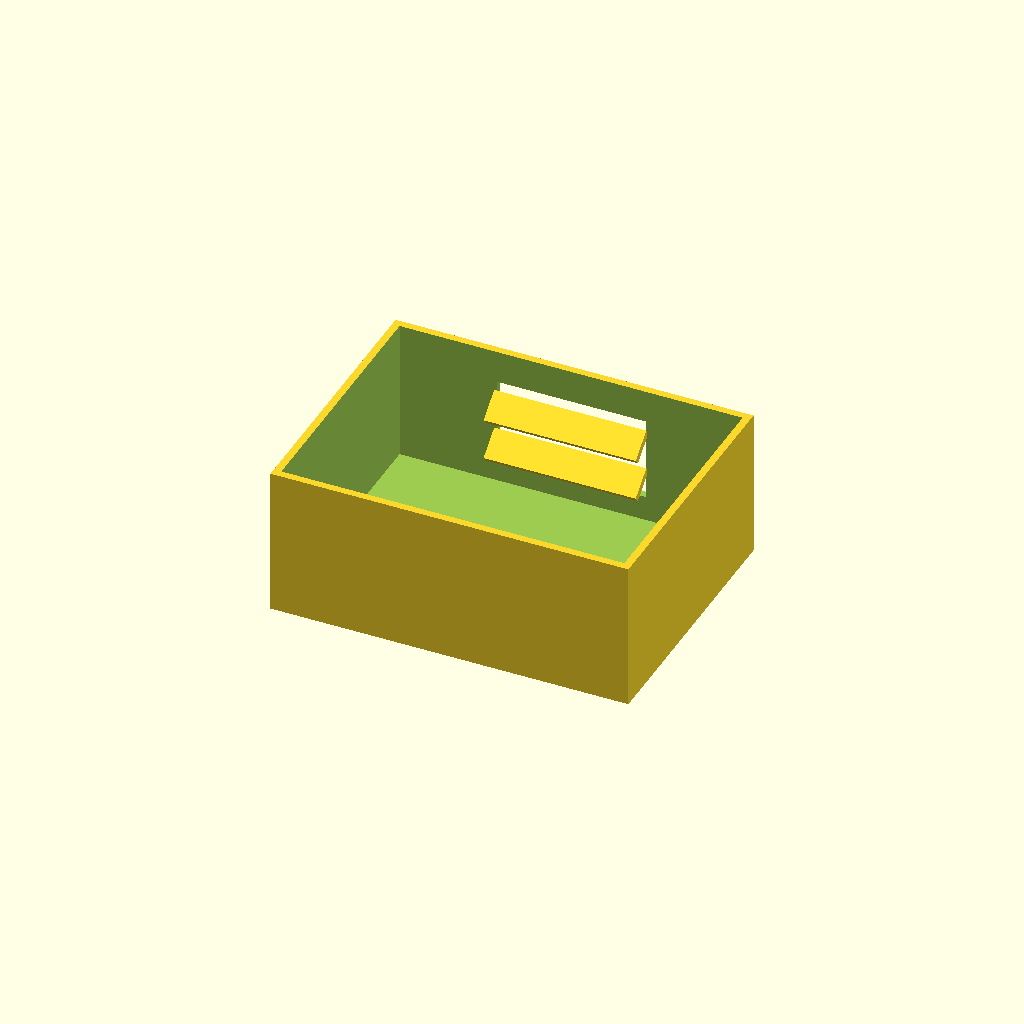
Cell 1 — every parameter at its default value.
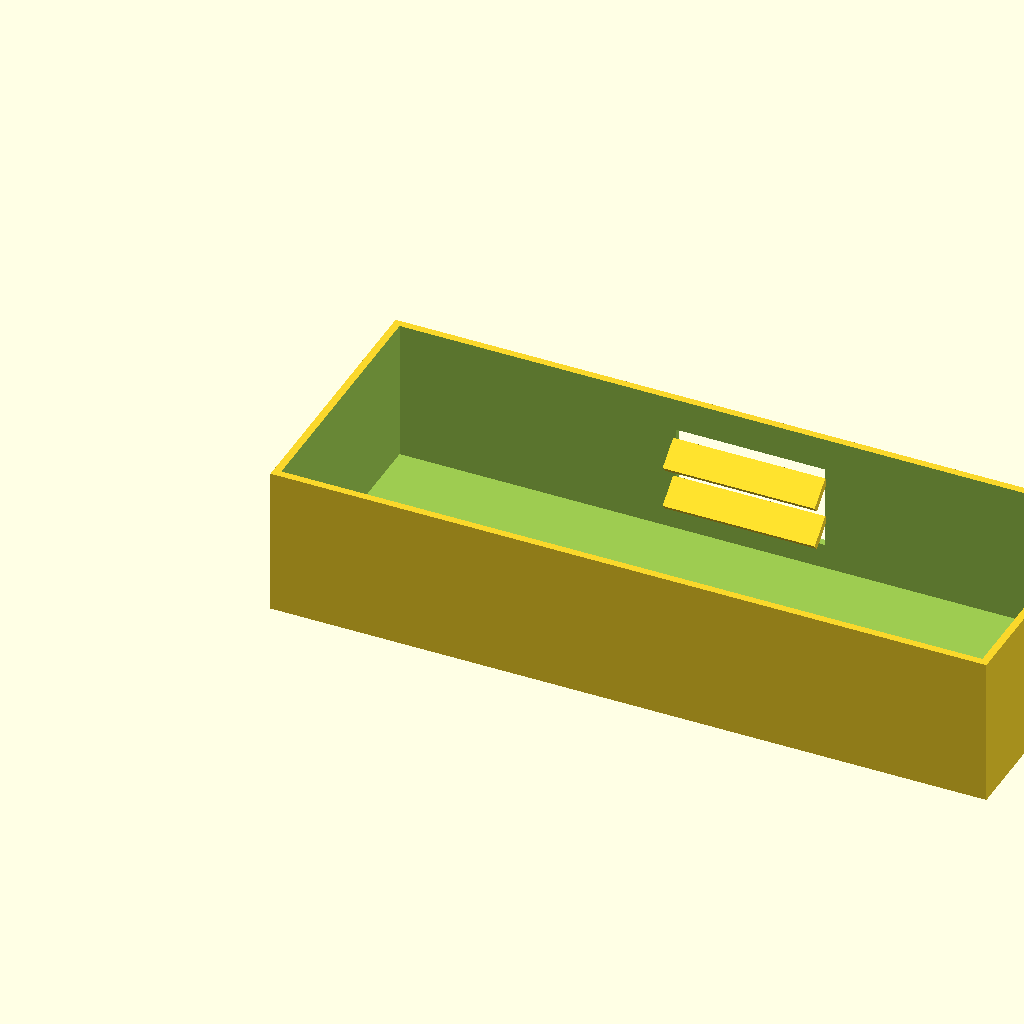
Cell 2: box_l = 240 (everything else at default).
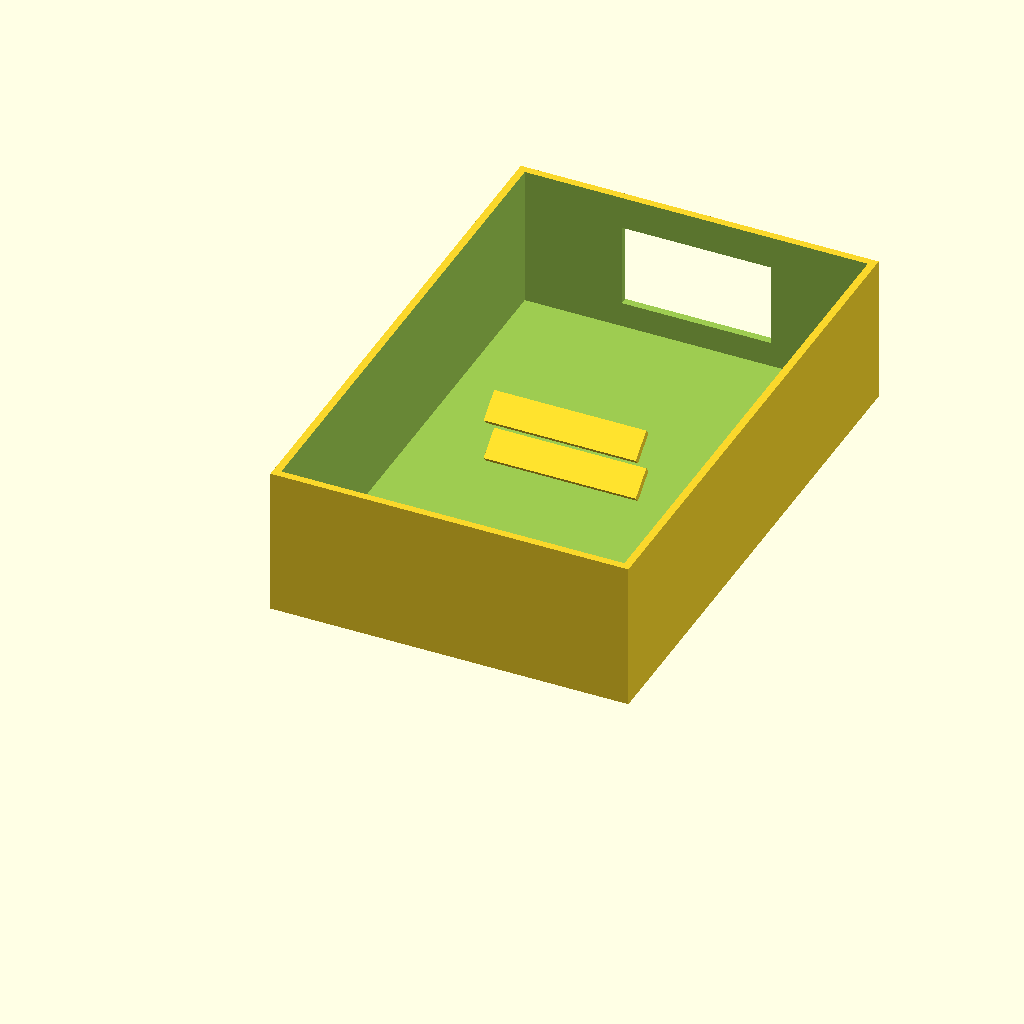
Cell 3: the same model with box_w = 180.
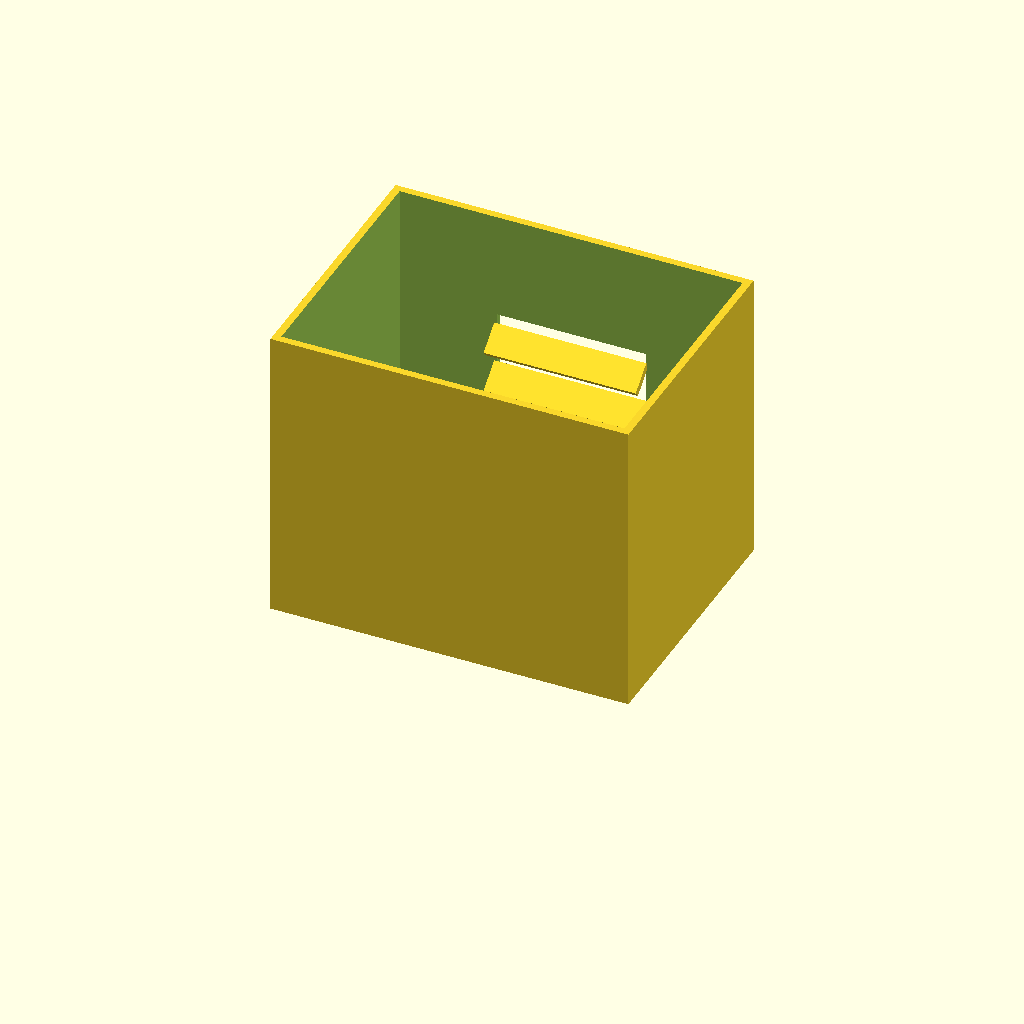
Cell 4: the same model with box_h = 100.
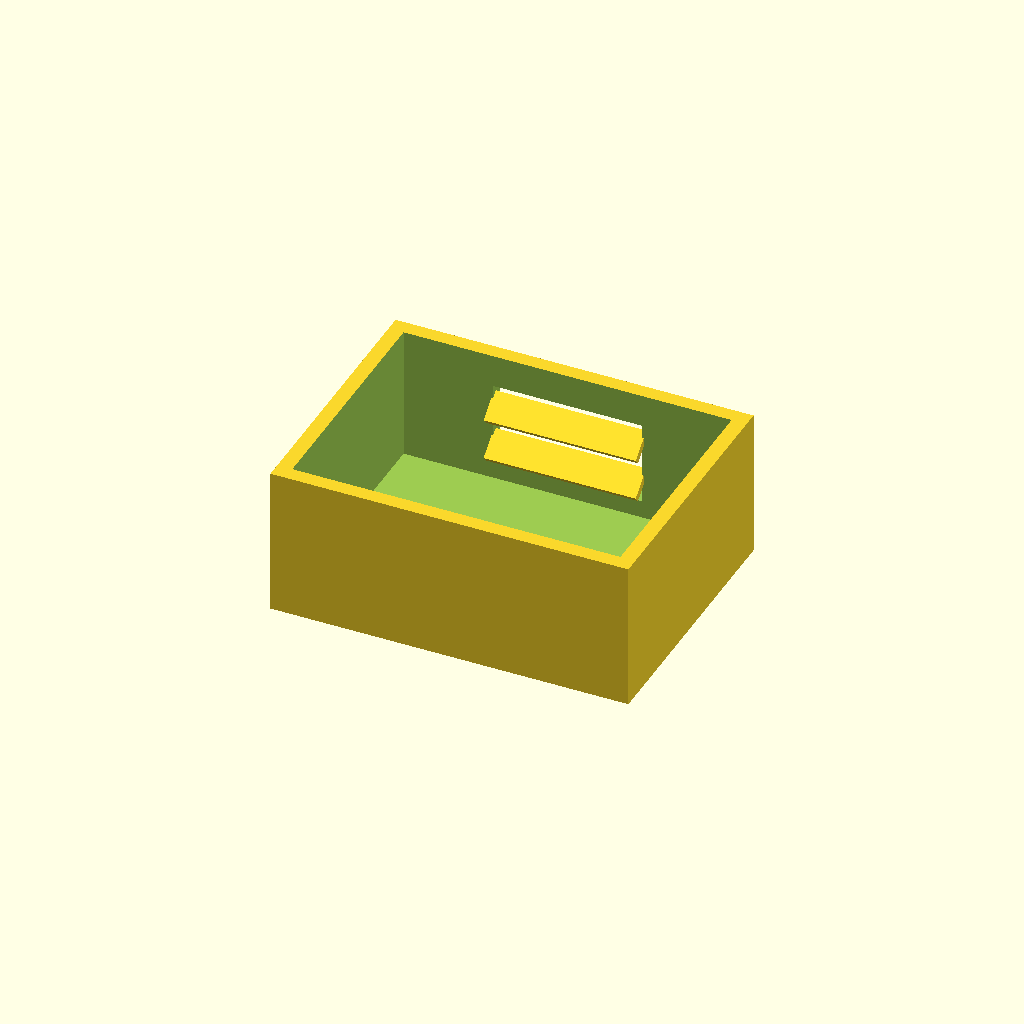
Cell 5 — wall_t set to 5, the other parameters unchanged.
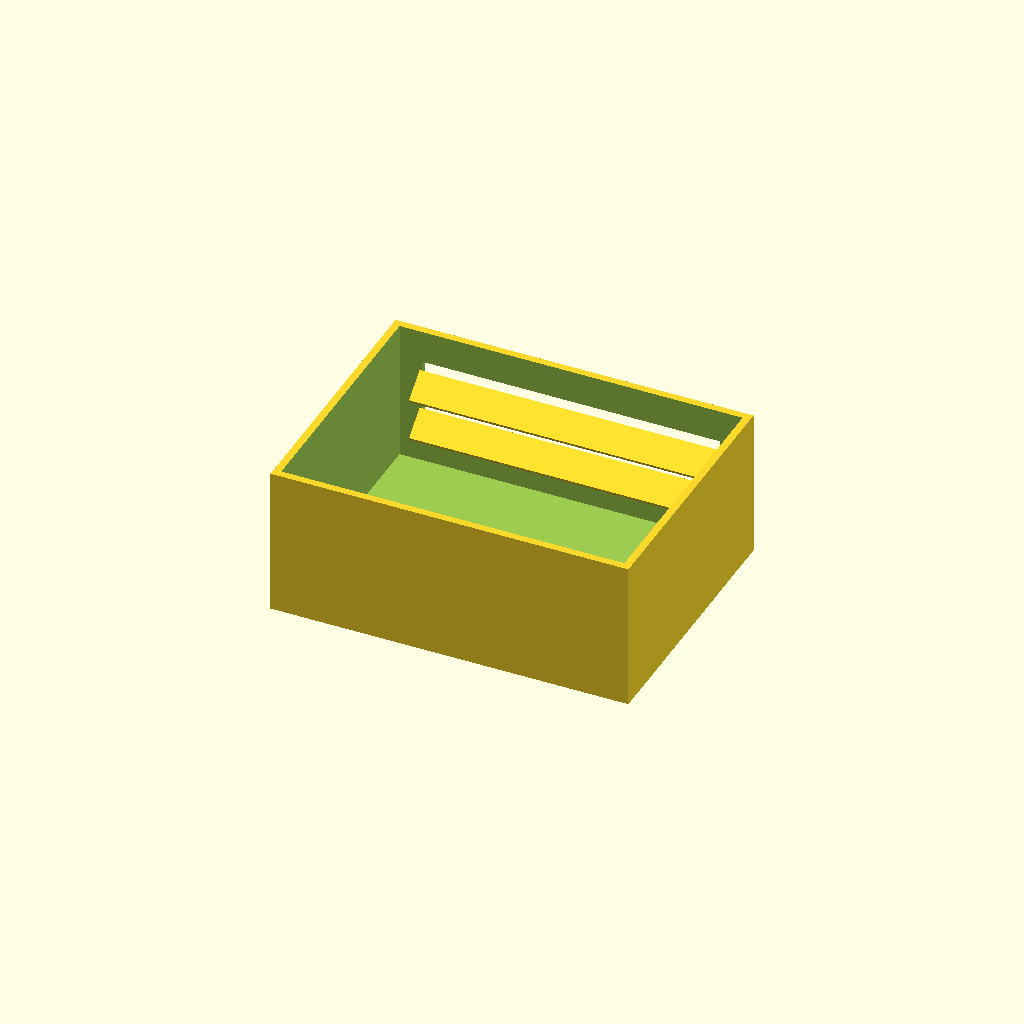
Cell 6: win_l = 100 (everything else at default).
All cells are drawn from one camera (rotation 55°, 0°, 25°, orthographic, colour scheme Cornfield), so only the parameter changes between them.
Source of the model, optional_data/data/solid2/ventbox/part_0231.scad:
$fn = 32;

// ----------------------------------------------------------------------
// Vent box: louvers enclosure
// ----------------------------------------------------------------------

// --- parameters (mm) ---
box_l = 120;              // box length, X
box_w = 90;               // box width, Y
box_h = 50;               // box height, Z
wall_t = 2.5;             // shell wall thickness
win_l = 50;               // vent window width, X
win_h = 28;               // vent window height, Z
slat_t = 2.5;             // louver slat thickness
slat_d = 10;              // louver slat depth
slat_a = 40;              // louver slat angle, degrees
slat_pitch = 14;          // louver pitch
slat_yc = 83.87;          // slat centreline Y

win_z0 = (box_h - win_h) / 2;  // window lower edge Z
n_slats = 2;  // louver count
slat_z0 = win_z0 + (win_h - (n_slats - 1) * slat_pitch) / 2;

difference() {
  union() {
    difference() {
      cube([box_l, box_w, box_h]);
  translate([wall_t, wall_t, wall_t])
    cube([box_l - 2 * wall_t, box_w - 2 * wall_t, box_h]);
  translate([(box_l - win_l) / 2, box_w - wall_t - 1, win_z0])
    cube([win_l, wall_t + 2, win_h]);
    }
    for (i = [0 : n_slats - 1])
      translate([box_l / 2, slat_yc, slat_z0 + i * slat_pitch])
        rotate([slat_a, 0, 0])
          cube([win_l + 1, slat_d, slat_t], center = true);
  }
}
Customizer parameters (derived from the source; name, type, default, range or options):
box_l: number, default 120
box_w: number, default 90
box_h: number, default 50
wall_t: number, default 2.5
win_l: number, default 50
win_h: number, default 28
slat_t: number, default 2.5
slat_d: number, default 10
slat_a: number, default 40
slat_pitch: number, default 14
slat_yc: number, default 83.87
n_slats: number, default 2
